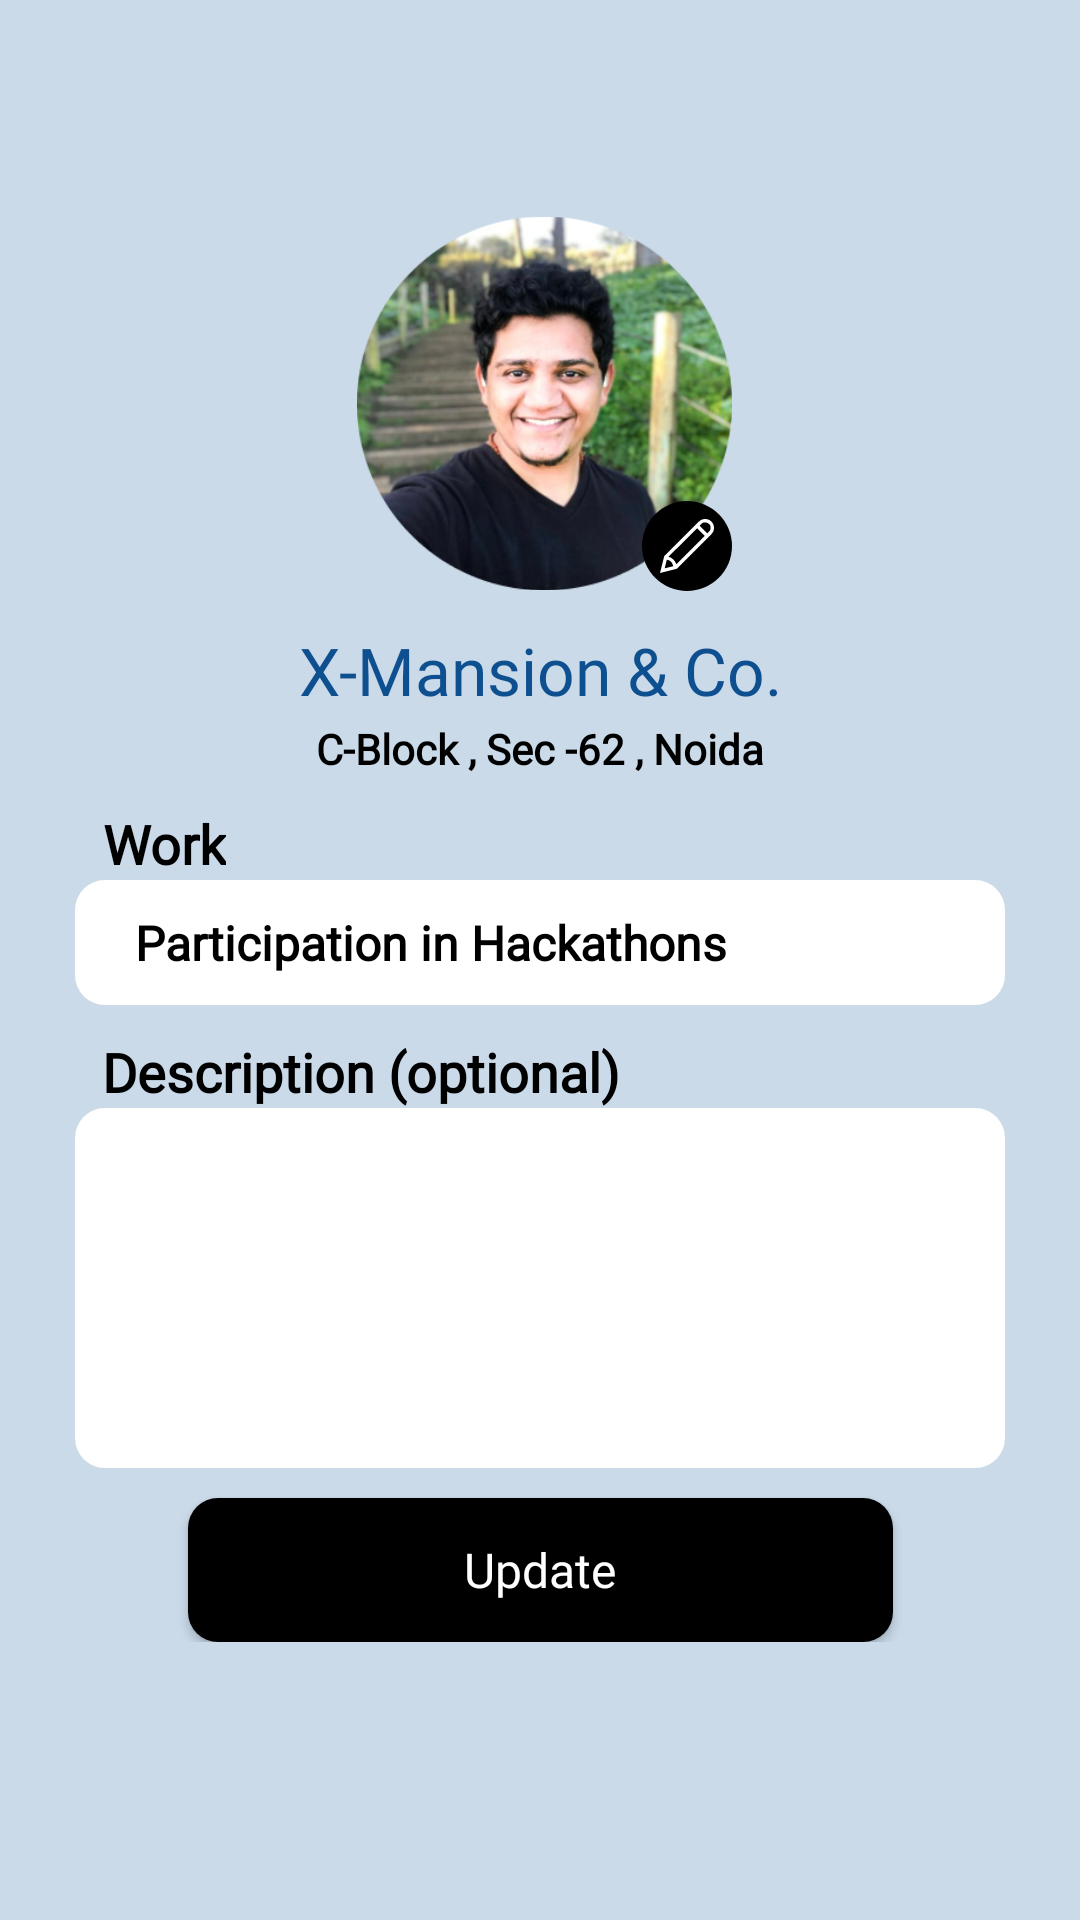

Here is an Android app screen rendered from its layout file. Give the layout XML and the strings, colors and styles it references.
<!-- AndroidManifest.xml: application theme Theme.WorkLink -->
<!-- res/layout/activity_startup_profile.xml -->
<?xml version="1.0" encoding="utf-8"?>
<ScrollView xmlns:android="http://schemas.android.com/apk/res/android"
    xmlns:app="http://schemas.android.com/apk/res-auto"
    xmlns:tools="http://schemas.android.com/tools"
    android:background="@color/background"
    android:layout_width="match_parent"
    android:layout_height="match_parent">

    <androidx.constraintlayout.widget.ConstraintLayout
        android:id="@+id/main"
        android:layout_width="match_parent"
        android:layout_height="wrap_content"
        tools:context=".FactoryOwnerProfile">

        <ImageView
            android:id="@+id/profile_pic"
            android:layout_width="125dp"
            android:layout_height="125dp"
            android:layout_marginStart="5dp"
            android:layout_marginTop="72dp"
            android:layout_marginEnd="2dp"
            android:src="@drawable/profile_pic"
            app:layout_constraintBottom_toTopOf="@+id/startup_name"
            app:layout_constraintLeft_toLeftOf="parent"
            app:layout_constraintRight_toRightOf="parent"
            app:layout_constraintTop_toTopOf="parent" />

        <ImageView
            android:layout_width="wrap_content"
            android:layout_height="wrap_content"
            android:src="@drawable/edit"
            app:layout_constraintBottom_toBottomOf="@id/profile_pic"
            app:layout_constraintRight_toRightOf="@id/profile_pic" />

        <TextView
            android:id="@+id/startup_name"
            android:layout_width="match_parent"
            android:layout_height="33dp"
            android:layout_marginTop="10dp"
            android:fontFamily="@font/poppins_semibold"
            android:gravity="center"
            android:text="X-Mansion &amp; Co."
            android:textAlignment="center"
            android:textAllCaps="false"
            android:textColor="#0E4F90"
            android:textSize="22sp"
            app:layout_constraintBottom_toTopOf="@id/profile_pic"
            app:layout_constraintLeft_toLeftOf="parent"
            app:layout_constraintRight_toRightOf="parent"
            app:layout_constraintTop_toBottomOf="@id/profile_pic" />

        <TextView
            android:id="@+id/location"
            android:layout_width="match_parent"
            android:layout_height="wrap_content"
            android:fontFamily="@font/poppins"
            android:gravity="center"
            android:text="C-Block , Sec -62 , Noida"
            android:textAlignment="center"
            android:textAllCaps="false"
            android:textColor="@color/black"
            android:textSize="14sp"
            android:textStyle="bold"
            app:layout_constraintLeft_toLeftOf="parent"
            app:layout_constraintRight_toRightOf="parent"
            app:layout_constraintTop_toBottomOf="@id/startup_name" />

        <TextView
            android:id="@+id/text1"
            android:layout_width="wrap_content"
            android:layout_height="wrap_content"
            android:layout_marginStart="34dp"
            android:layout_marginTop="10dp"
            android:fontFamily="@font/poppins"
            android:gravity="center"
            android:text="Work"
            android:textAlignment="center"
            android:textAllCaps="false"
            android:textColor="@color/black"
            android:textSize="18sp"
            android:textStyle="bold"
            app:layout_constraintLeft_toLeftOf="parent"
            app:layout_constraintTop_toBottomOf="@id/location" />

        <EditText
            android:id="@+id/work_edt"
            android:layout_width="match_parent"
            android:layout_height="wrap_content"
            android:layout_marginHorizontal="25dp"
            android:background="@drawable/edit_text"
            android:fontFamily="@font/poppins"
            android:inputType="text"
            android:maxLines="1"
            android:paddingHorizontal="20dp"
            android:paddingVertical="10dp"
            android:singleLine="true"
            android:text="Participation in Hackathons"
            android:textColor="@color/black"
            android:textSize="16sp"
            android:textStyle="bold"
            app:layout_constraintLeft_toLeftOf="parent"
            app:layout_constraintRight_toRightOf="parent"
            app:layout_constraintTop_toBottomOf="@+id/text1" />

        <TextView
            android:id="@+id/text2"
            android:layout_width="wrap_content"
            android:layout_height="wrap_content"
            android:layout_marginStart="34dp"
            android:layout_marginTop="10dp"
            android:fontFamily="@font/poppins"
            android:gravity="center"
            android:text="Description (optional)"
            android:textAlignment="center"
            android:textAllCaps="false"
            android:textColor="@color/black"
            android:textSize="18sp"
            android:textStyle="bold"
            app:layout_constraintLeft_toLeftOf="parent"
            app:layout_constraintTop_toBottomOf="@id/work_edt" />

        <EditText
            android:id="@+id/desc_edt"
            android:layout_width="match_parent"
            android:layout_height="wrap_content"
            android:layout_marginHorizontal="25dp"
            android:background="@drawable/edit_text"
            android:fontFamily="@font/poppins"
            android:gravity="top"
            android:inputType="text"
            android:maxLines="1"
            android:minHeight="120dp"
            android:paddingHorizontal="20dp"
            android:paddingVertical="10dp"
            android:singleLine="true"
            android:textColor="@color/black"
            android:textSize="16sp"
            android:textStyle="bold"
            app:layout_constraintLeft_toLeftOf="parent"
            app:layout_constraintRight_toRightOf="parent"
            app:layout_constraintTop_toBottomOf="@+id/text2" />

        <androidx.appcompat.widget.AppCompatButton
            android:id="@+id/btn2"
            android:layout_width="235dp"
            android:layout_height="wrap_content"
            android:layout_marginTop="10dp"
            android:background="@drawable/register_button"
            android:fontFamily="@font/lato"
            android:paddingHorizontal="65dp"
            android:paddingVertical="10dp"
            android:text="Update"
            android:textAllCaps="false"
            android:textColor="@color/white"
            android:textSize="16sp"
            app:layout_constraintLeft_toLeftOf="parent"
            app:layout_constraintRight_toRightOf="parent"
            app:layout_constraintTop_toBottomOf="@id/desc_edt" />


    </androidx.constraintlayout.widget.ConstraintLayout>
</ScrollView>
<!-- resources referenced by this layout -->
<resources>
  <color name="background">#CADAE9</color>
  <color name="black">#FF000000</color>
  <color name="white">#FFFFFFFF</color>
  <!-- drawable edit (drawable) -->
  <vector xmlns:android="http://schemas.android.com/apk/res/android"
      android:width="30dp"
      android:height="30dp"
      android:viewportWidth="30"
      android:viewportHeight="30">
    <path
        android:pathData="M15,15m-15,0a15,15 0,1 1,30 0a15,15 0,1 1,-30 0"
        android:fillColor="#000000"/>
    <path
        android:pathData="M8.268,19.562C9.117,19.749 9.677,20.092 9.946,20.59C10.216,21.088 10.38,21.469 10.438,21.732L7.547,22.453L8.268,19.562ZM11.449,21.135C11.254,20.53 10.918,19.98 10.469,19.531C10.02,19.082 9.47,18.746 8.865,18.551L18.375,9.05L20.95,11.625L11.449,21.135ZM22.334,7.666L22.605,7.936C22.785,8.116 22.875,8.464 22.875,8.98C22.875,9.495 22.641,9.973 22.172,10.412L21.75,10.825L19.175,8.25L19.588,7.829C19.76,7.659 19.945,7.503 20.141,7.362C20.358,7.204 20.625,7.125 20.941,7.125C21.51,7.125 21.974,7.306 22.334,7.666ZM23.139,11.036C23.713,10.462 24,9.767 24,8.953C24,8.133 23.713,7.436 23.139,6.861C22.564,6.287 21.867,6 21.047,6C20.232,6 19.538,6.287 18.964,6.861L7.389,18.437L6,24L11.563,22.611L23.139,11.036Z"
        android:fillColor="#ffffff"/>
  </vector>
  <!-- drawable edit_text (drawable) -->
  <?xml version="1.0" encoding="utf-8"?>
  <selector xmlns:android="http://schemas.android.com/apk/res/android">
      <item android:state_pressed = "false">
          <shape android:shape = "rectangle">
              <corners android:radius="10dp"/>
              <solid android:color = "#ffffff"/>
          </shape>
      </item>
  </selector>
  <!-- drawable profile_pic: png bitmap (drawable, 138286 bytes) -->
  <!-- drawable register_button (drawable) -->
  <?xml version="1.0" encoding="utf-8"?>
  <selector xmlns:android="http://schemas.android.com/apk/res/android">
      <item android:state_pressed = "false">
          <shape android:shape = "rectangle">
              <corners android:radius="10dp"/>
              <solid android:color = "#000000"/>
          </shape>
      </item>
  </selector>
  <style name="Theme.WorkLink" parent="Base.Theme.WorkLink" />
  <style name="Base.Theme.WorkLink" parent="Theme.Material3.DayNight.NoActionBar">
          
          
      </style>
</resources>
